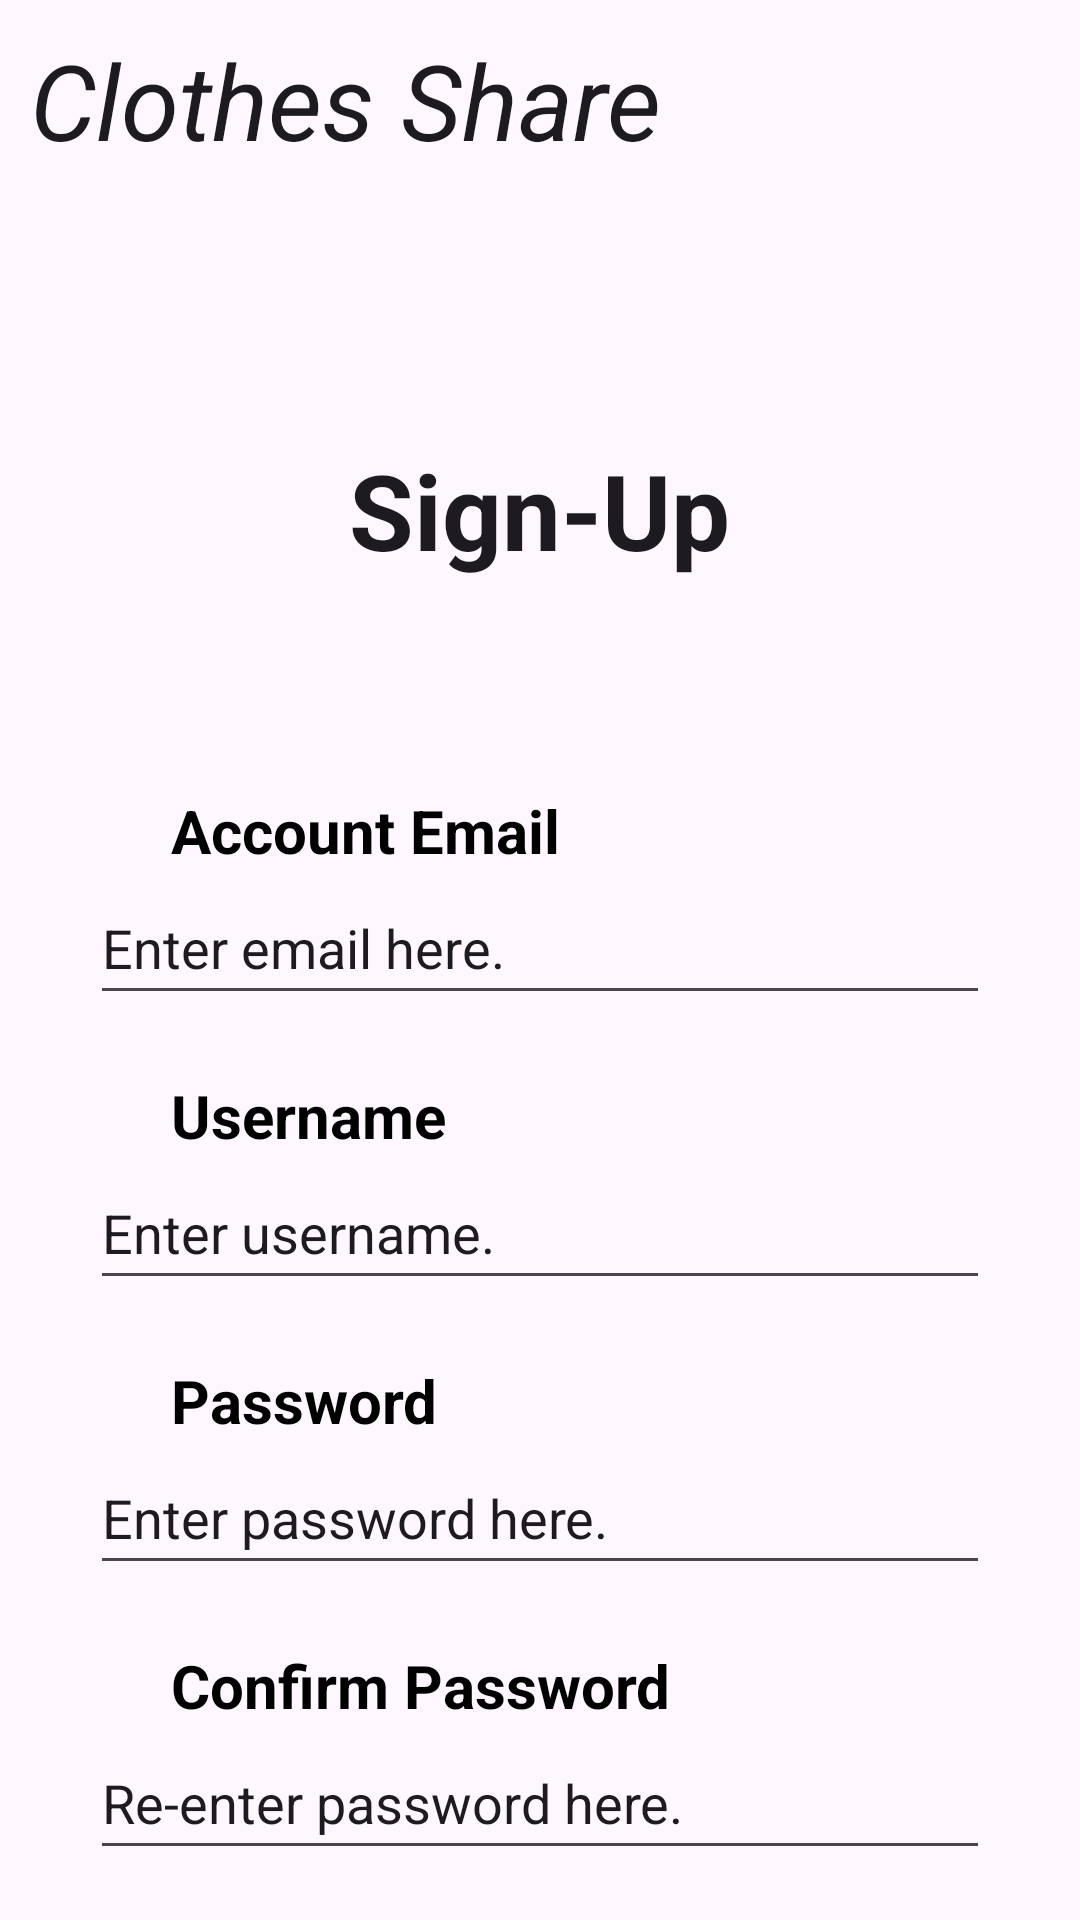

The Android layout XML behind this screen, and the referenced resources:
<!-- AndroidManifest.xml: application theme Theme.ClothesShare -->
<!-- res/layout/signup_page.xml -->
<?xml version="1.0" encoding="utf-8"?>
<LinearLayout
    xmlns:android="http://schemas.android.com/apk/res/android"
    android:layout_width="match_parent"
    android:layout_height="match_parent"
    xmlns:app="http://schemas.android.com/apk/res-auto"
    android:id="@+id/signup_page"
    android:orientation="vertical">

    <TextView
        android:layout_width="wrap_content"
        android:layout_height="wrap_content"
        android:layout_marginTop="10dp"
        android:layout_marginStart="10dp"
        android:text="Clothes Share"
        android:textAppearance="?attr/textAppearanceHeadline5"
        android:textStyle="italic"
        android:textColor="@color/darker_grey"
        android:textSize="35sp"/>

    <TextView
        android:layout_width="wrap_content"
        android:layout_height="wrap_content"
        android:text="Sign-Up"
        android:textAppearance="?attr/textAppearanceHeadline5"
        android:textStyle="bold"
        android:textSize="35sp"
        android:layout_gravity="center"
        android:layout_marginTop="90dp"/>

    <TextView
        android:layout_width="wrap_content"
        android:layout_height="wrap_content"
        android:text="Account Email"
        android:textStyle="bold"
        android:textSize="20sp"
        android:textColor="@color/black"
        android:layout_marginTop="70dp"
        android:layout_marginStart="57dp"/>

    <EditText
        android:layout_width="300dp"
        android:layout_height="48dp"
        android:text="Enter email here."
        android:layout_gravity="center"/>

    <TextView
        android:layout_width="wrap_content"
        android:layout_height="wrap_content"
        android:text="Username"
        android:textStyle="bold"
        android:textSize="20sp"
        android:textColor="@color/black"
        android:layout_marginTop="20dp"
        android:layout_marginStart="57dp"/>

    <EditText
        android:layout_width="300dp"
        android:layout_height="48dp"
        android:text="Enter username."
        android:layout_gravity="center"/>

    <TextView
        android:layout_width="wrap_content"
        android:layout_height="wrap_content"
        android:text="Password"
        android:textStyle="bold"
        android:textSize="20sp"
        android:textColor="@color/black"
        android:layout_marginTop="20dp"
        android:layout_marginStart="57dp"/>

    <EditText
        android:layout_width="300dp"
        android:layout_height="48dp"
        android:text="Enter password here."
        android:layout_gravity="center"/>

    <TextView
        android:layout_width="wrap_content"
        android:layout_height="wrap_content"
        android:text="Confirm Password"
        android:textStyle="bold"
        android:textSize="20sp"
        android:textColor="@color/black"
        android:layout_marginTop="20dp"
        android:layout_marginStart="57dp"/>

    <EditText
        android:layout_width="300dp"
        android:layout_height="48dp"
        android:text="Re-enter password here."
        android:layout_gravity="center"/>

    <Button
        android:id="@+id/signup_button"
        android:layout_width="wrap_content"
        android:layout_height="wrap_content"
        android:text="Sign-Up"
        android:textSize="20sp"
        android:paddingStart="20dp"
        android:paddingEnd="20dp"
        android:paddingBottom="10dp"
        android:layout_marginTop="5dp"
        android:layout_gravity="center"
        app:cornerRadius="0dp"/>

    <TextView
        android:id="@+id/signup_button_page"
        android:layout_width="wrap_content"
        android:layout_height="wrap_content"
        android:focusable="true"
        android:text="Already a user? Login"
        android:clickable="true"
        android:onClick="clickHandler"
        android:layout_gravity="end"
        android:layout_marginEnd="20dp"
        android:layout_marginTop="20dp"/>

</LinearLayout>
<!-- resources referenced by this layout -->
<resources>
  <color name="black">#FF000000</color>
  <style name="Theme.ClothesShare" parent="Base.Theme.ClothesShare" />
  <style name="Base.Theme.ClothesShare" parent="Theme.Material3.DayNight.NoActionBar">
          
          
      </style>
</resources>
